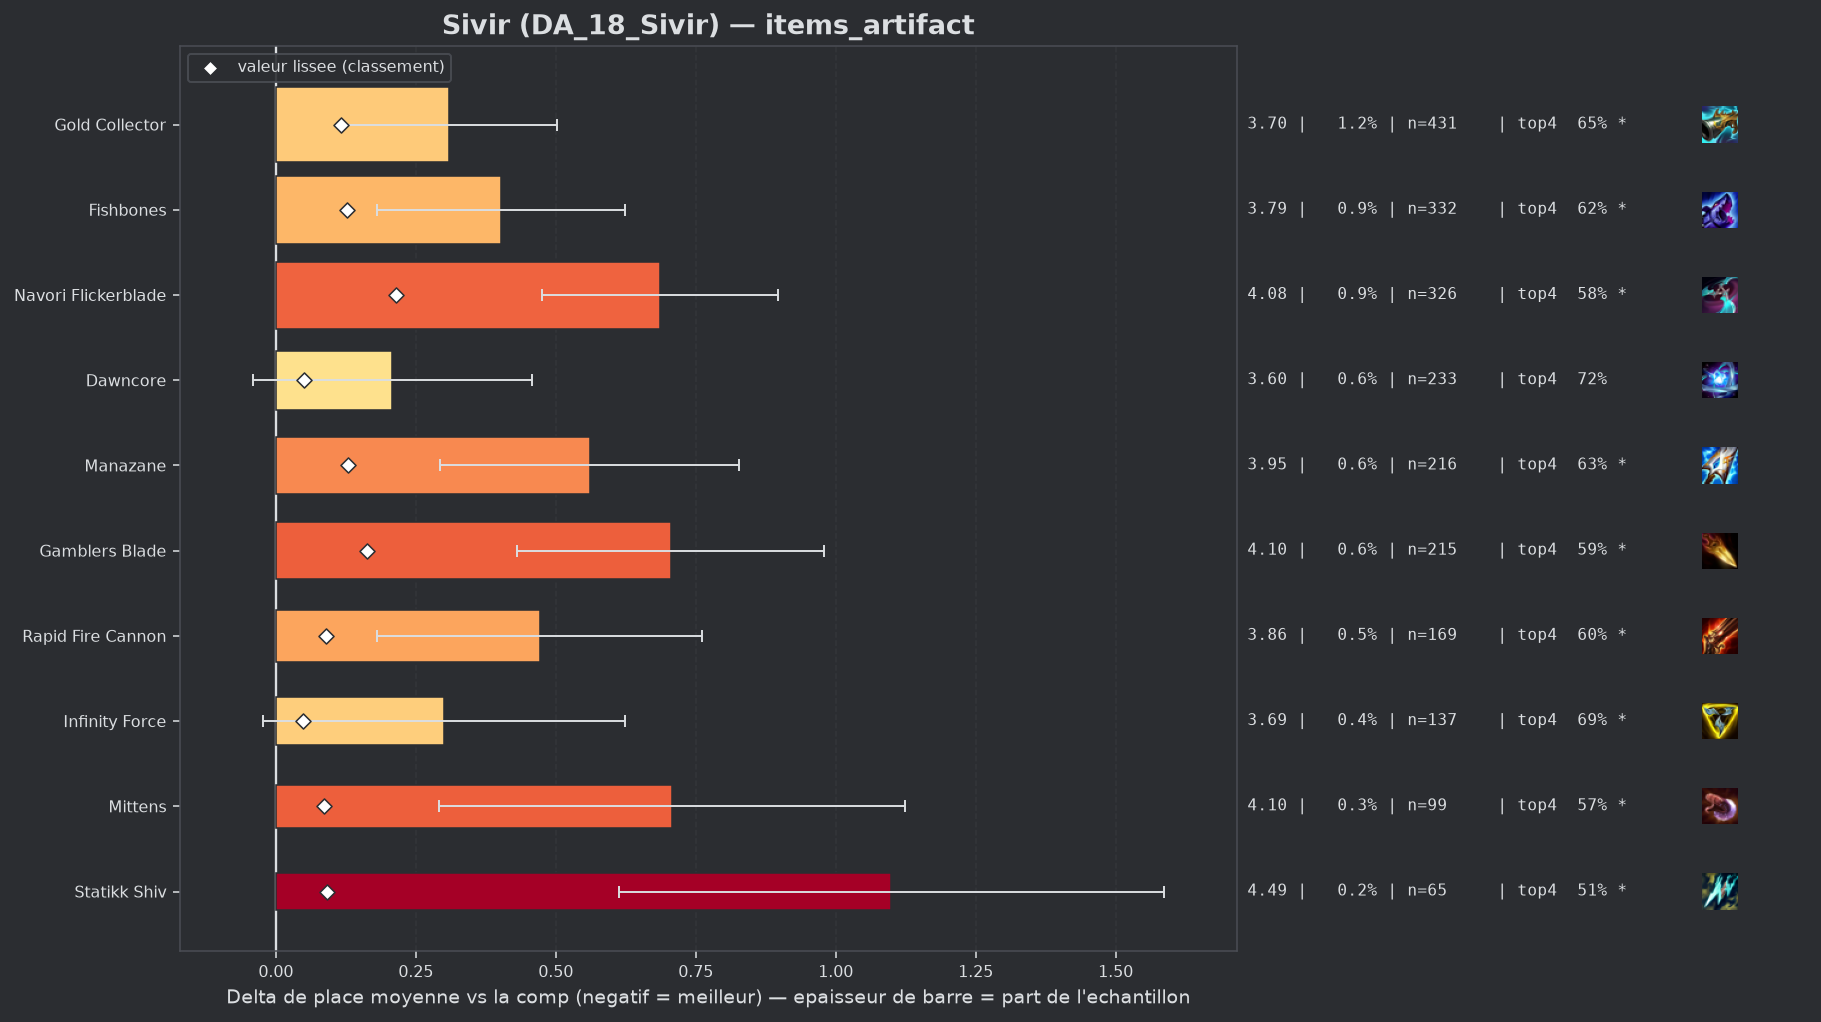

Source data for this figure (header and first rows):
group, label, n, share, avg_place, shrunk_avg, score, d_avg, d_avg_pess, impact, d_top4, win, top2, top4, sd, z, p, significant
, Titanic Hydra, 58, 0.001611, 3.862, 3.428, 0.035, 0.469, 0.0, -0.0001, -0.0288, 0.0862, 0.2586, 0.6897, 1.852, 1.93, 0.05402, True
populaire, Infinity Force, 137, 0.003806, 3.693, 3.441, 0.048, 0.3, 0.0, -0.0002, -0.0324, 0.1533, 0.3066, 0.6861, 1.924, 1.82, 0.06828, True
populaire, Dawncore, 233, 0.006473, 3.601, 3.444, 0.051, 0.208, 0.0, -0.0003, -0.0018, 0.1545, 0.3433, 0.7167, 1.932, 1.64, 0.102, False
populaire, Mittens, 99, 0.00275, 4.101, 3.479, 0.086, 0.708, 0.292, -0.0002, -0.1528, 0.1515, 0.2929, 0.5657, 2.111, 3.33, 0.00086, True
populaire, Rapid Fire Cannon, 169, 0.004695, 3.864, 3.483, 0.089, 0.471, 0.181, -0.0004, -0.115, 0.0947, 0.3077, 0.6036, 1.918, 3.18, 0.00146, True
populaire, Statikk Shiv, 65, 0.001806, 4.492, 3.484, 0.091, 1.099, 0.612, -0.0002, -0.2108, 0.0769, 0.2, 0.5077, 2.001, 4.42, 1e-05, True
populaire, Gold Collector, 431, 0.01197, 3.703, 3.509, 0.116, 0.31, 0.118, -0.0014, -0.0642, 0.1694, 0.3364, 0.6543, 2.022, 3.16, 0.00156, True
populaire, Fishbones, 332, 0.009223, 3.795, 3.52, 0.127, 0.402, 0.181, -0.0012, -0.101, 0.1476, 0.3464, 0.6175, 2.049, 3.56, 0.00037, True
populaire, Manazane, 216, 0.006001, 3.954, 3.523, 0.129, 0.561, 0.294, -0.0008, -0.0889, 0.1019, 0.2778, 0.6296, 1.995, 4.12, 4e-05, True
populaire, Gamblers Blade, 215, 0.005973, 4.098, 3.555, 0.162, 0.705, 0.43, -0.001, -0.1325, 0.1302, 0.2465, 0.586, 2.052, 5.02, 0.0, True
populaire, Navori Flickerblade, 326, 0.009056, 4.08, 3.607, 0.214, 0.687, 0.476, -0.0019, -0.1357, 0.1074, 0.2577, 0.5828, 1.928, 6.4, 0.0, True
